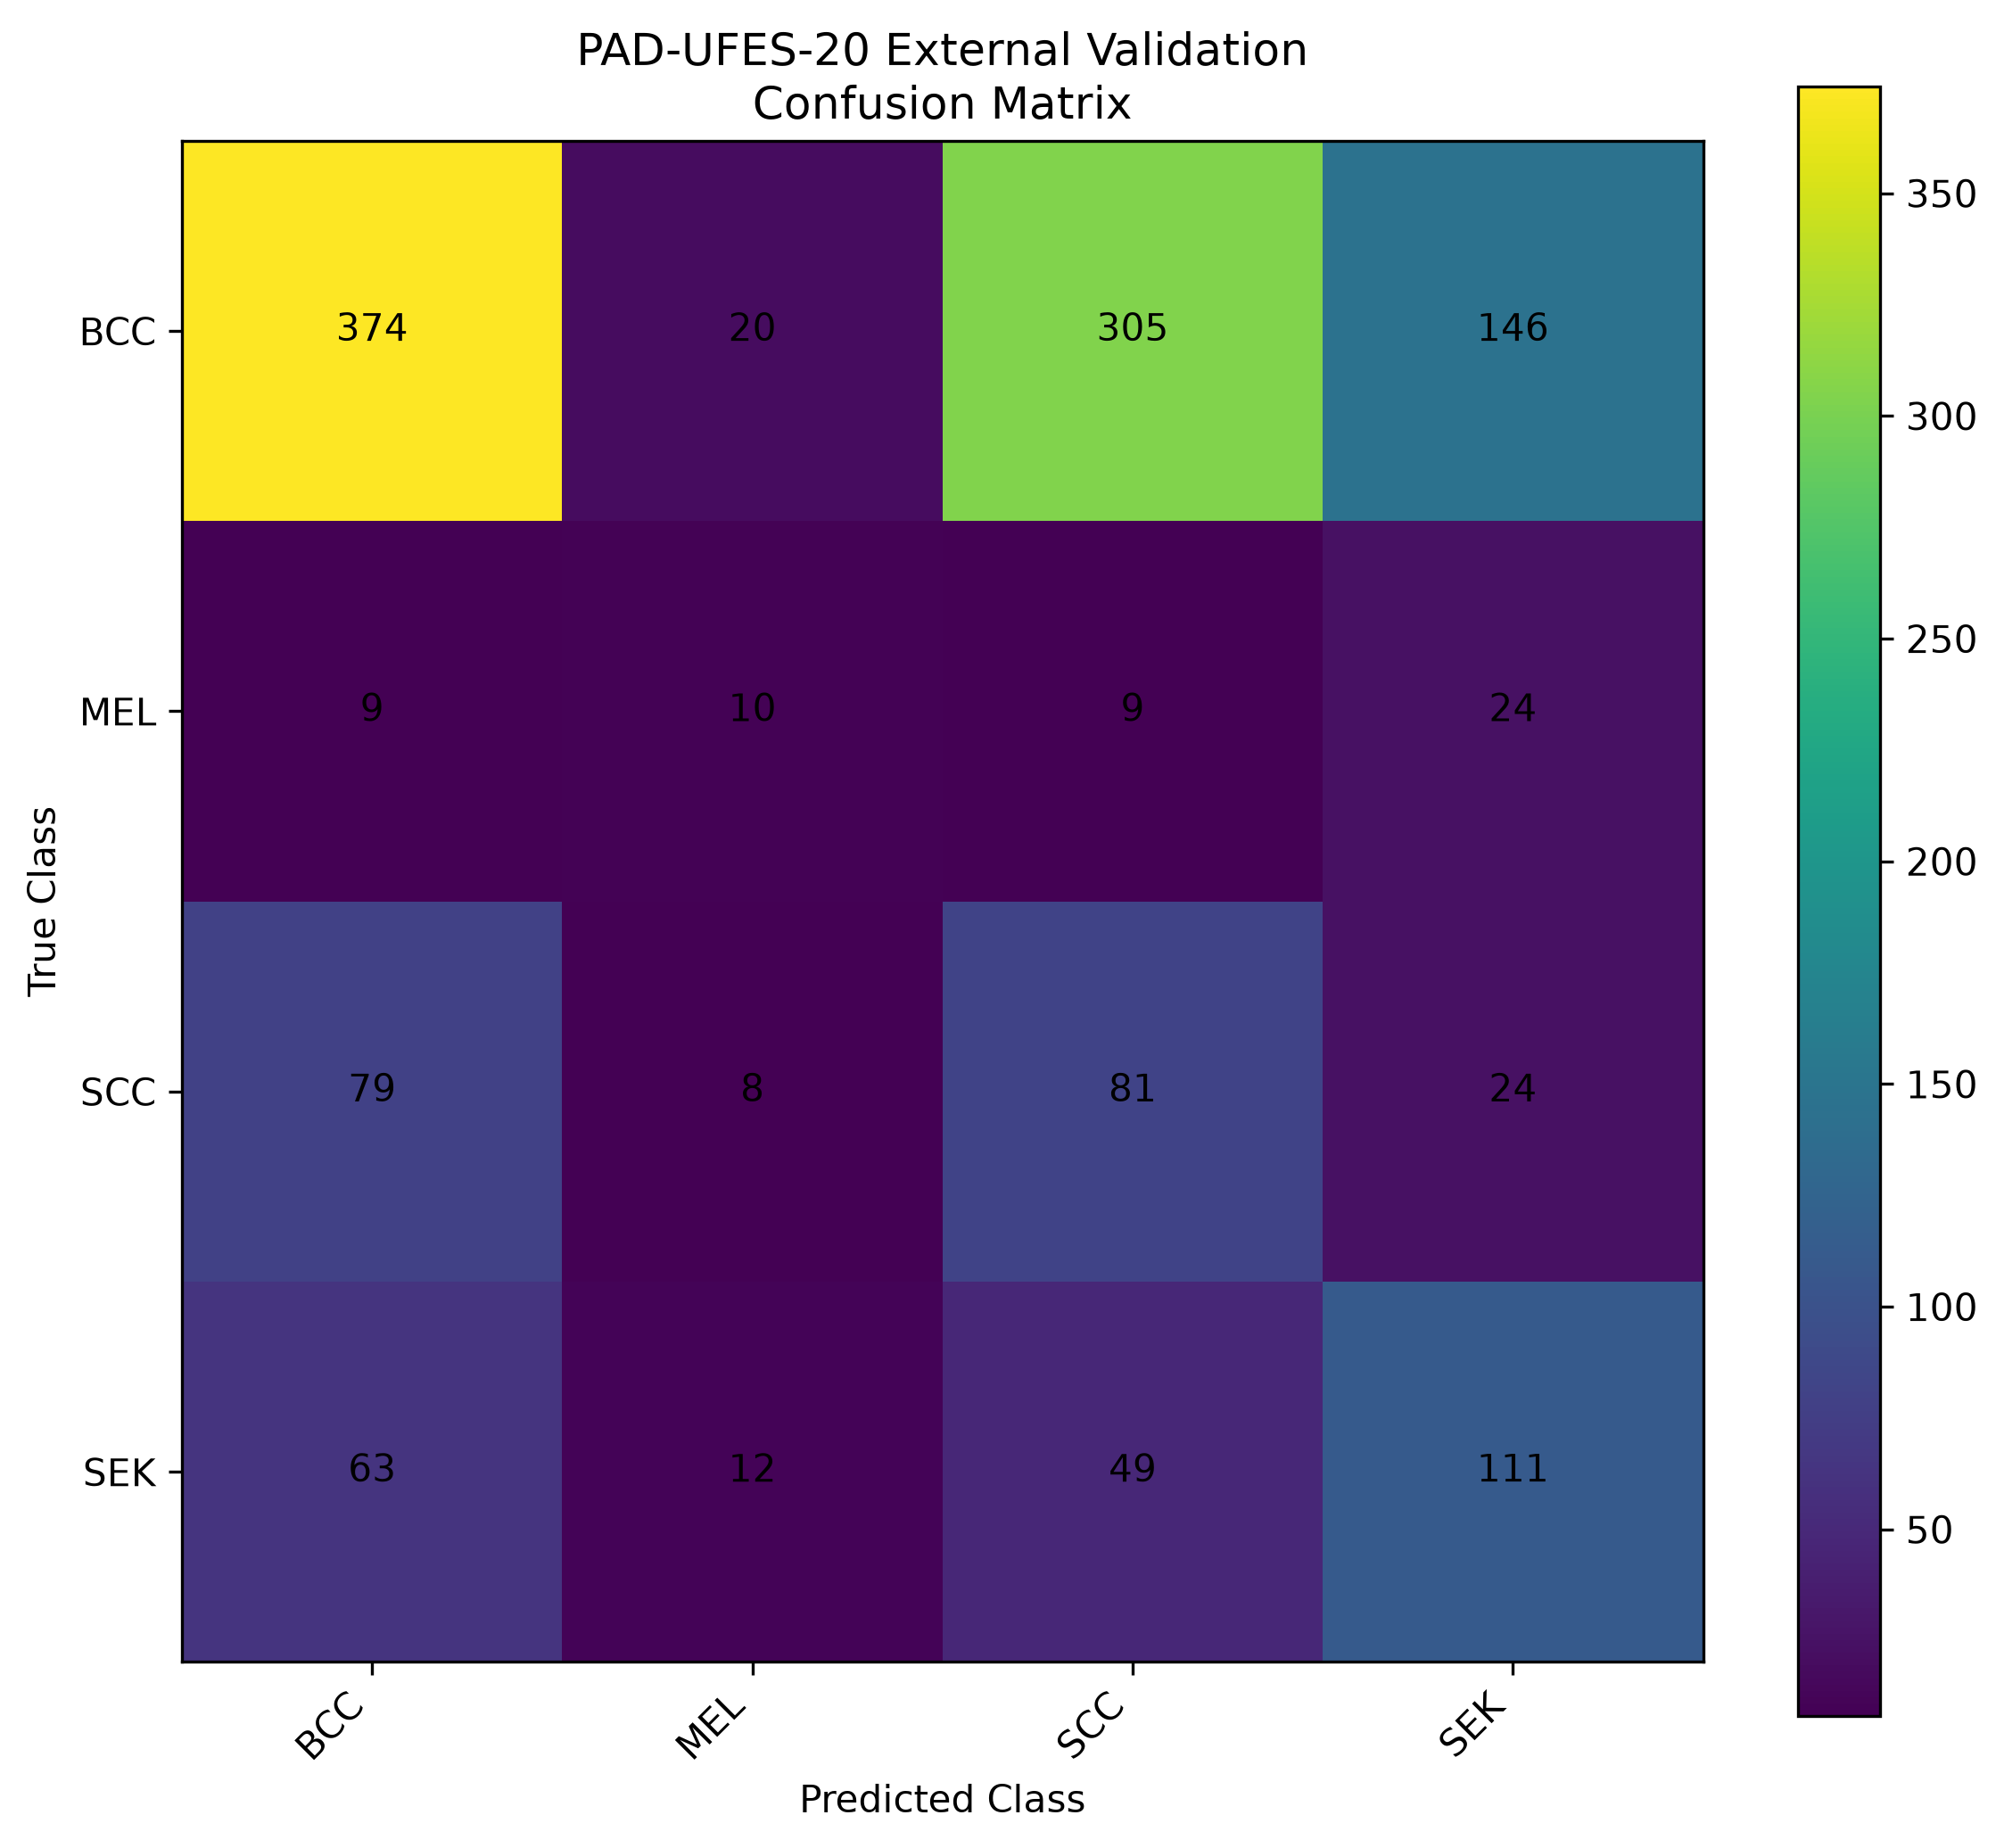

Source data for this figure (header and first rows):
, BCC, MEL, SCC, SEK
BCC, 374, 20, 305, 146
MEL, 9, 10, 9, 24
SCC, 79, 8, 81, 24
SEK, 63, 12, 49, 111
